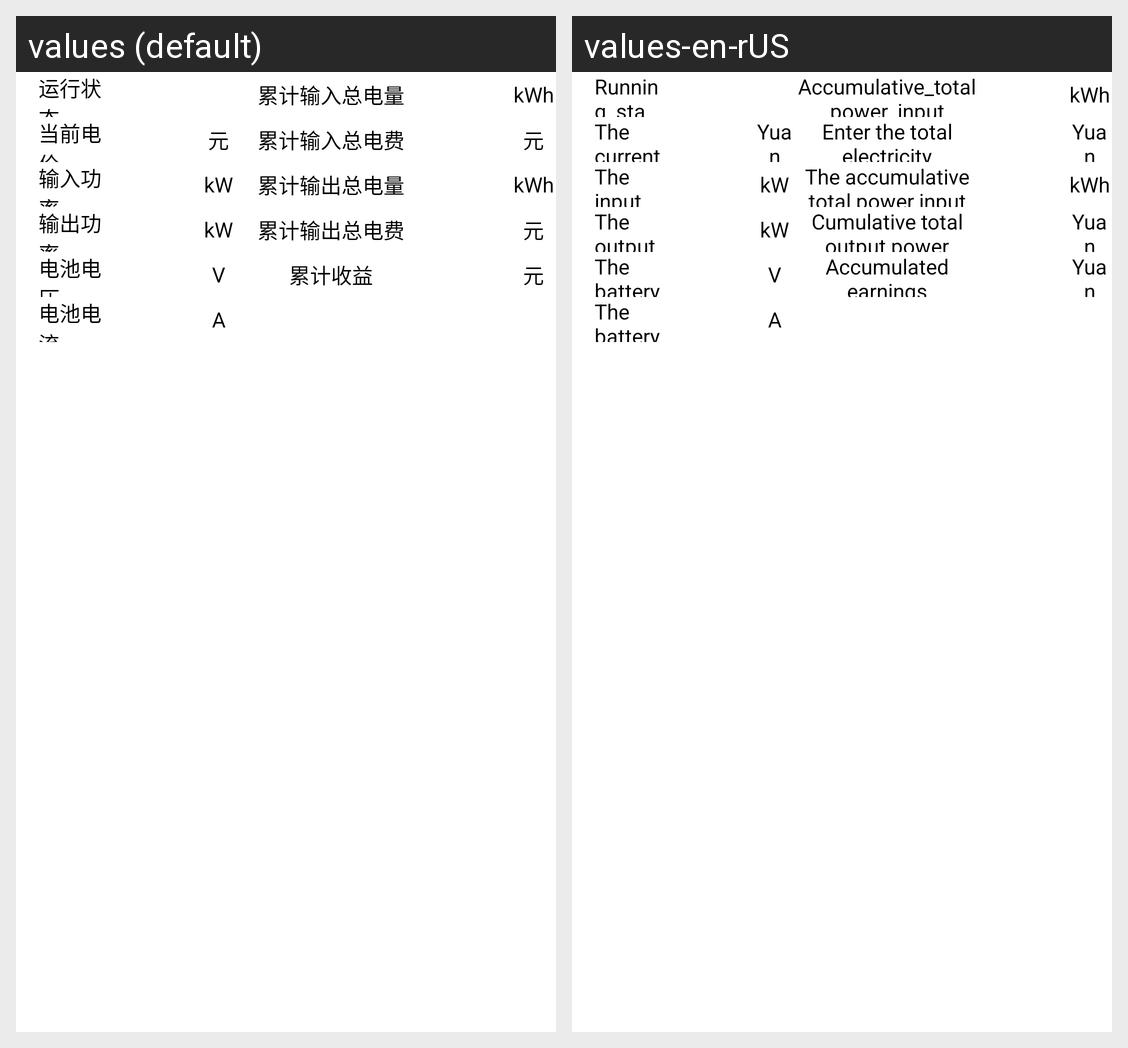

The same Android screen rendered under two of its app's locales, left to right. List the strings drawn on it with the default value and each locale's translation.
Android screen res/layout/energfm1.xml rendered under 2 locales, left to right: values (default), values-en-rUS. Device: Nexus 5 (rendered at 1080×1920; each locale shown at half size, 540×960, under a caption strip naming it); theme AppTheme.
Strings drawn on this screen, with the default value and each locale's value (text and hints the layout hard-codes, and strings that could not be matched under every locale, appear in the picture but are not listed):

string1
  values: 运行状态
  values-en-rUS: Running_state_system

string2
  values: 累计输入总电量
  values-en-rUS: Accumulative_totalpower_input

string3
  values: kWh
  values-en-rUS: kWh

string4
  values: 当前电价
  values-en-rUS: The current price

string6
  values: 元
  values-en-rUS: Yuan

string5
  values: 累计输入总电费
  values-en-rUS: Enter the total electricity

string7
  values: 输入功率
  values-en-rUS: The input power

string8
  values: kW
  values-en-rUS: kW

string9
  values: 累计输出总电量
  values-en-rUS: The accumulative total power input

string10
  values: kWh
  values-en-rUS: kWh

string11
  values: 输出功率
  values-en-rUS: The output power

string102
  values: 累计输出总电费
  values-en-rUS: Cumulative total output power

string15
  values: 电池电压
  values-en-rUS: The battery voltage

string16
  values: V
  values-en-rUS: V

string17
  values: 累计收益
  values-en-rUS: Accumulated earnings

string19
  values: 电池电流
  values-en-rUS: The battery current

string20
  values: A
  values-en-rUS: A
